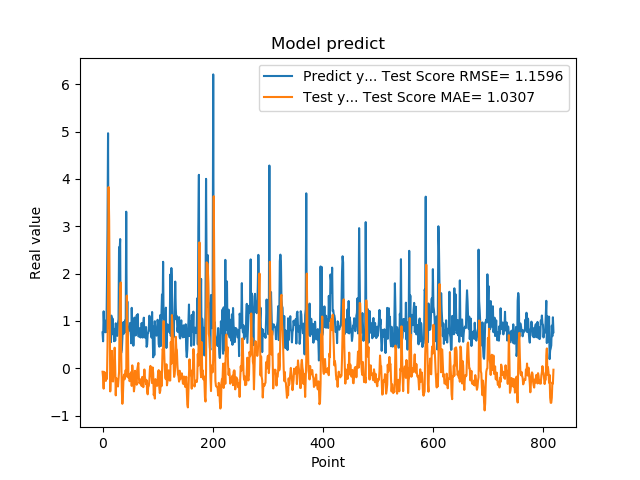

The data file committed next to this chart (first rows):
7.566530108451843262e-01, -7.398552113904745264e-02
5.684260129928588867e-01, -1.985980400935644929e-01
1.201630949974060059e+00, -4.316213753216250337e-01
8.802530169486999512e-01, -7.857212171667157796e-02
8.531429767608642578e-01, -8.785610407268784616e-02
7.591750025749206543e-01, -1.272307083648564485e-01
1.005007982254028320e+00, -2.685719179057837747e-01
7.687720060348510742e-01, -1.475553597736240508e-01
1.740013241767883301e+00, -2.255409528821300524e-01
2.913533687591552734e+00, 4.480512770406603895e-01
4.963075160980224609e+00, 1.764367123049483954e+00
1.471215128898620605e+00, 3.826543728308930969e+00
1.000648975372314453e+00, 3.126495988253275460e+00
8.220189809799194336e-01, 1.177117255042701149e+00
9.362199902534482643e-01, -4.902373765999867294e-01
5.486897230148315430e-01, -9.347959391125523765e-02
1.111255049705505371e+00, -2.632847894142883449e-01
7.148039937019348145e-01, 3.674964692171739933e-01
1.052167057991027832e+00, 4.225365899035537359e-02
8.955980539321898304e-01, -2.813734171813986884e-01
7.769405245780944824e-01, -8.444003649910261644e-02
5.699509978294372559e-01, -5.843896698861739819e-02
8.244060277938842773e-01, 4.338097831604570964e-01
5.800840258598327637e-01, 1.989792816528493727e-02
9.488009810447691761e-01, -5.733051348981368367e-01
7.918390035629272461e-01, -2.085627800635650730e-01
6.937990188598632812e-01, -2.423728192881422772e-01
6.834830045700073242e-01, -2.995917910952096141e-01
9.433320164680479847e-01, -3.858303324294152792e-01
1.032713770866394043e+00, -2.162149980564615215e-01
2.556216001510620117e+00, -7.851327837651596309e-02
2.464895963668823242e+00, 1.070934248045294357e+00
2.728049993515014204e+00, 1.634555399303251777e+00
3.558506965637206476e-01, 1.811292551294295450e+00
3.262020051479339600e-01, 2.097048121984916025e-01
3.781589865684509277e-01, -4.692426880845880222e-01
6.306380033493041992e-01, -7.519032201287272343e-01
8.854129910469055176e-01, -5.721553484792969435e-01
9.743152856826782227e-01, -2.174560908670946369e-01
7.307389974594116211e-01, -1.351217074456638467e-01
9.521890282630921520e-01, -2.342235620734799684e-01
1.011654973030090332e+00, -1.440292167522599087e-01
7.643579840660095215e-01, -3.945830516533142818e-02
3.306220054626464844e+00, -1.744661300179696783e-01
7.543110251426696777e-01, 1.533861135584054125e+00
1.409499049186706321e+00, 8.482725392020115107e-01
6.401469707489013672e-01, 7.696193255824221868e-01
8.640019893646240234e-01, -1.999599519410085458e-01
8.469420075416564941e-01, -1.225422058264688668e-01
7.976629734039306641e-01, -2.742828258098746197e-01
9.555831551551821068e-01, -2.468827136157192847e-01
9.546210169792175293e-01, -1.164604744941556691e-01
5.251880288124084473e-01, -8.208756465654745704e-02
1.275226235389709695e+00, -3.740300054656724993e-01
8.355640172958374023e-01, 6.065669100415783249e-02
7.640249729156494141e-01, -1.257775205505065053e-01
4.752210080623626154e-01, -2.079219256251841341e-01
7.414129972457885742e-01, -4.896074996841814353e-01
1.069700956344604492e+00, -3.889646241080682576e-01
7.892770171165466309e-01, -5.461661790759120283e-02
6.914690136909484863e-01, -1.584560493235318002e-01
... 759 more rows
